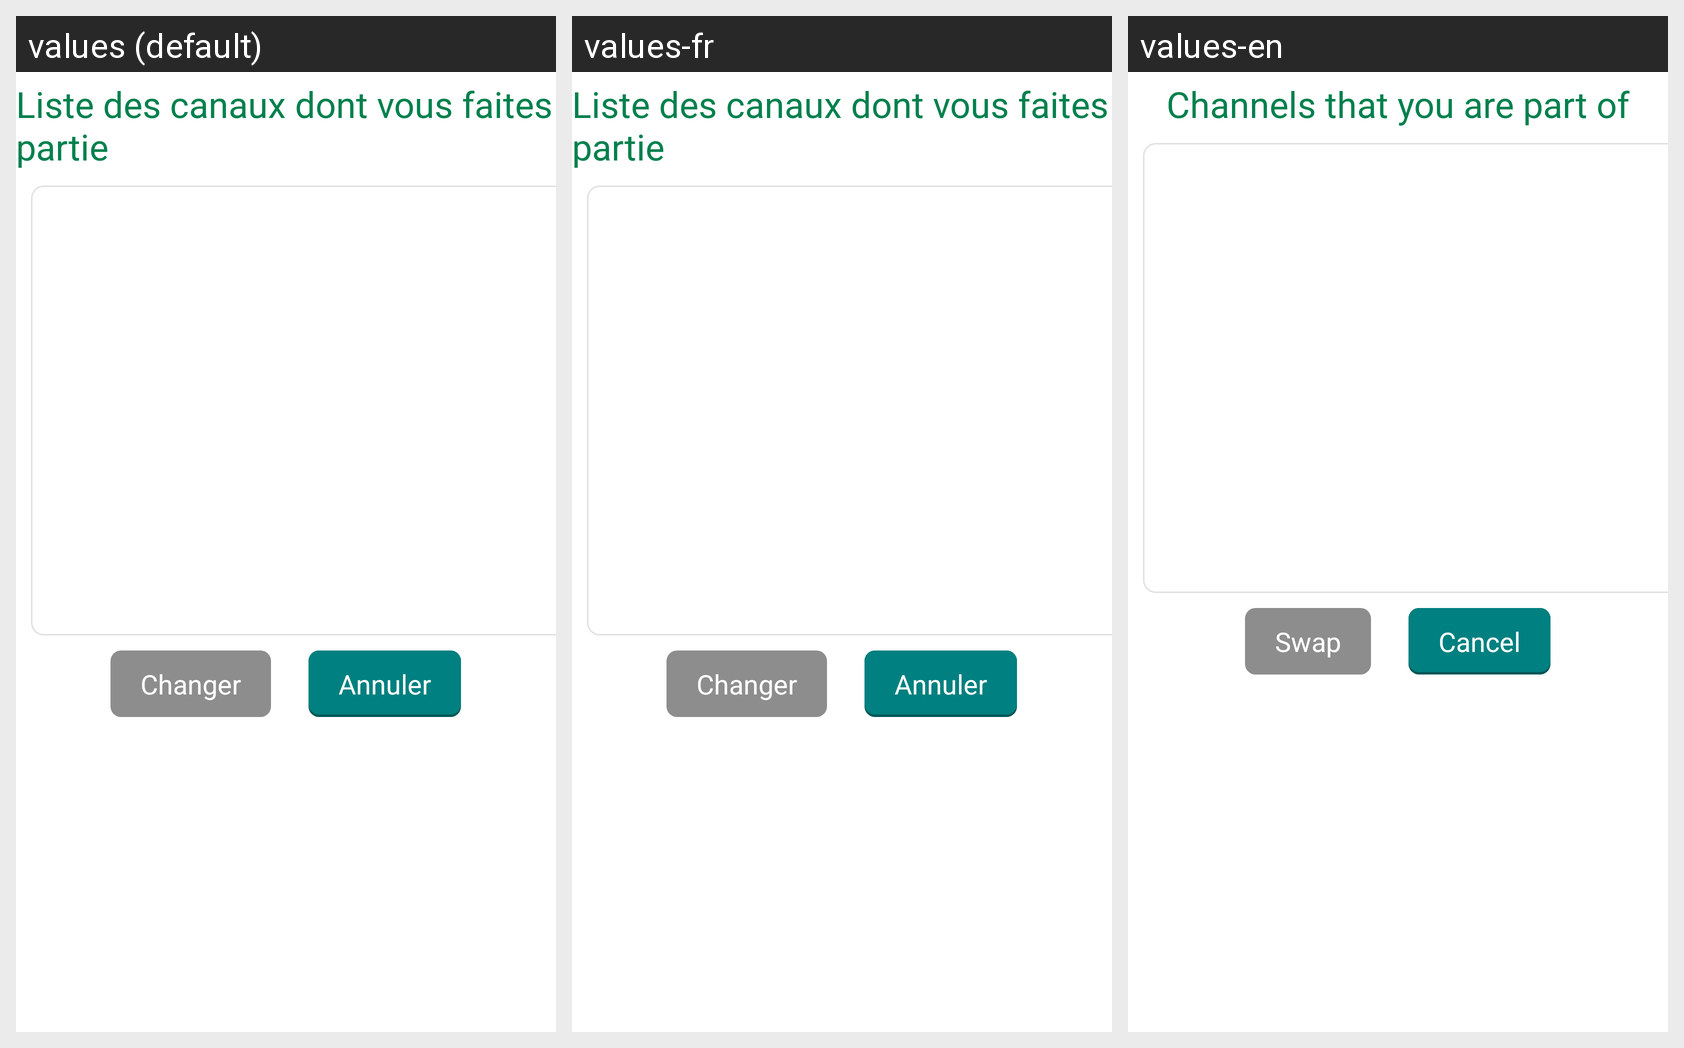

Translations of the strings shown on this Android screen, per locale in the grid:
Android screen res/layout/my_channels_list_dialog.xml rendered under 3 locales, left to right: values (default), values-fr, values-en. Device: Nexus 5 (rendered at 1080×1920; each locale shown at half size, 540×960, under a caption strip naming it); theme Theme.ScrabblePrototype.
Strings drawn on this screen, with the default value and each locale's value (text and hints the layout hard-codes, and strings that could not be matched under every locale, appear in the picture but are not listed):

my_chatRooms
  values: Liste des canaux dont vous faites partie
  values-fr: Liste des canaux dont vous faites partie
  values-en: Channels that you are part of

change_chatRoom
  values: Changer
  values-fr: Changer
  values-en: Swap

cancel_button
  values: Annuler
  values-fr: Annuler
  values-en: Cancel
